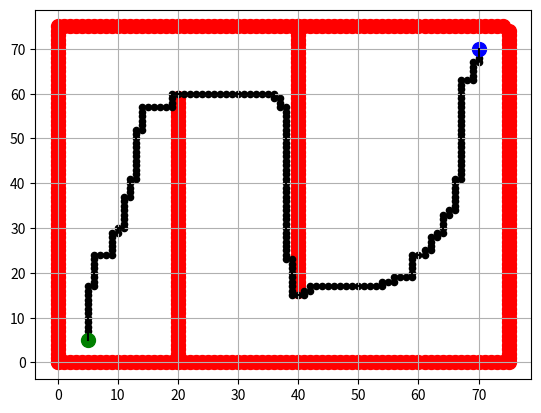

Here is the Python script that generated this plot:
import heapq
import matplotlib.pyplot as plt

class Node:
    def __init__(self, x_pos, y_pos, cost=0, parent_index=None) -> None:
        self.x_pos = x_pos
        self.y_pos = y_pos
        self.cost = cost  # g-cost
        self.parent_index = parent_index
        self.heuristic = 0  # h-cost
        self.total_cost = 0  # f-cost

    def __lt__(self, other):
        return self.total_cost < other.total_cost

class GridPlanner:
    def __init__(self, obstacles: list[Node], grid_size=(75, 75)):
        self.obstacles = obstacles
        self.grid_size = grid_size

    def heuristic(self, node1: Node, node2: Node):
        return abs(node1.x_pos - node2.x_pos) + abs(node1.y_pos - node2.y_pos)
    
    def plot_path(self, path):
        fig, ax = plt.subplots()

        for obstacle in self.obstacles:
            ax.scatter(obstacle.x_pos, obstacle.y_pos, color='red', s=100)

        if path:
            x_coords = [x for x, y in path]
            y_coords = [y for x, y in path]
            plt.plot(x_coords, y_coords, color='black')
            ax.scatter(x_coords, y_coords, color='black', s=20)
            ax.scatter(x_coords[0], y_coords[0], color='green', s=100)
            ax.scatter(x_coords[-1], y_coords[-1], color='blue', s=100)

        ax.grid(True)
        plt.show()

    def a_star_plan(self, start: Node, end: Node):
        open_list = []
        closed_list = set()
        heapq.heappush(open_list, start)

        while open_list:
            current_node = heapq.heappop(open_list)
            closed_list.add((current_node.x_pos, current_node.y_pos))

            if current_node.x_pos == end.x_pos and current_node.y_pos == end.y_pos:
                path = []
                while current_node is not None:
                    path.append((current_node.x_pos, current_node.y_pos))
                    current_node = current_node.parent_index
                return path[::-1]

            for dx, dy in [(-1, 0), (1, 0), (0, -1), (0, 1)]:
                x, y = current_node.x_pos + dx, current_node.y_pos + dy

                if 0 <= x < self.grid_size[0] and 0 <= y < self.grid_size[1]:
                    if any(obstacle.x_pos == x and obstacle.y_pos == y for obstacle in self.obstacles):
                        continue

                    if (x, y) in closed_list:
                        continue

                    tentative_g_cost = current_node.cost + 1
                    neighbor = Node(x, y)
                    neighbor.parent_index = current_node

                    if neighbor not in open_list:
                        neighbor.cost = tentative_g_cost
                        neighbor.heuristic = self.heuristic(neighbor, end)
                        neighbor.total_cost = neighbor.cost + neighbor.heuristic
                        heapq.heappush(open_list, neighbor)

                    else:
                        if tentative_g_cost < neighbor.cost:
                            neighbor.cost = tentative_g_cost
                            neighbor.total_cost = neighbor.cost + neighbor.heuristic
                            neighbor.parent_index = current_node

        return None  # Path not found
    
def main():
    
    obstacle_nodes = []
    #Borders
    for i in range(0, 75):
        obstacle_nodes.append(Node(75, i))
        obstacle_nodes.append(Node(i, 75))
        obstacle_nodes.append(Node(0, i))
        obstacle_nodes.append(Node(i, 0))
    #Inner Obstacles
    for i in range(0, 60):
        obstacle_nodes.append(Node(20, i))
    for i in range(0, 60):
        obstacle_nodes.append(Node(40, 75 - i))

    grid_planner = GridPlanner(obstacles=obstacle_nodes)
    start_node = Node(5, 5)
    end_node = Node(70, 70)

    path = grid_planner.a_star_plan(start_node, end_node)
    print(f"Path found: {path}")
    grid_planner.plot_path(path)

if __name__ == '__main__':
    main()